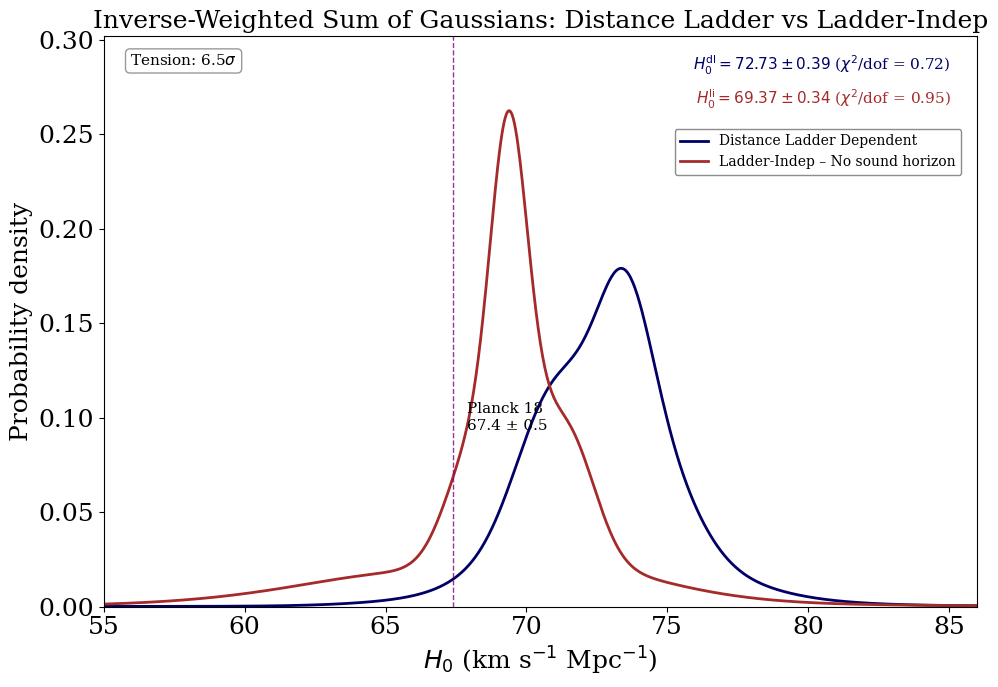

Python code for this plot:
import matplotlib.pyplot as plt
import numpy as np
from scipy.stats import norm
import re

# ==========================================
# 1. DATA
# ==========================================

# Category 1: Distance Ladder - 30 measurements
# Sorted chronologically by publication year
latex_data_ladder = r"""
1 & Huang & 2019 & 73.3 & 4.0
2 & de Jaeger & 2020 & 75.8 & 5.1
3 & Kourkchi & 2020 & 76.0 & 2.5
4 & Khetan & 2021 & 70.50 & 4.13
5 & Blakeslee & 2021 & 73.3 & 2.5
6 & Freedman & 2021 & 69.8 & 1.7
7 & Dhawan & 2022 & 76.94 & 6.4
8 & Kenworthy & 2022 & 73.1 & 2.5
9 & Dhawan & 2022 & 70.92 & 1.88
10 & Dhawan & 2022 & 74.82 & 1.28
11 & Scolnic & 2023 & 73.22 & 2.06
12 & de Jaeger & 2023 & 74.1 & 8.0
13 & Uddin & 2023 & 71.76 & 1.32
14 & Uddin & 2023 & 73.22 & 1.45
15 & Huang & 2023 & 72.37 & 2.97
16 & Li & 2024 & 74.7 & 3.1
17 & Chavez & 2024 & 73.1 & 2.3
18 & Boubel & 2024 & 73.3 & 4.1
19 & Lee & 2024 & 67.80 & 2.72
20 & Freedman & 2024 & 72.05 & 3.60
21 & Said & 2024 & 76.05 & 4.90
22 & Zhang & 2024 & 75.5 & 3.8
23 & Jensen & 2025 & 73.8 & 2.4
24 & Wojtak & 2025 & 70.59 & 1.15
25 & Bhardwaj & 2025 & 73.06 & 2.6
26 & Newman & 2025 & 75.3 & 2.9
27 & Riess & 2025 & 73.49 & 0.93
28 & Kudritzki & 2025 & 76.2 & 6.2
29 & Wagner & 2025 & 68 & 8
30 & Lapuente & 2025 & 72.610 & 1.685
"""

# All Ladder-Independent measurements (Categories 2 + 3 + 4 combined) - 58 measurements
# Sorted chronologically by arXiv ID
latex_data_ladder_indep = r"""
1 & Reese & 2003 & 61 & 18 & SZ effect & {0306.12345}
2 & Kuo & 2012 & 68 & 9 & Megamasers with Keplerian kinematics & {1207.7273}
3 & Gao & 2015 & 66 & 6 & Megamasers with Keplerian kinematics & {1511.08311}
4 & Wu & 2021 & 68.81 & ^{+4.99}_{-4.33} & Localized FRBs & {2108.00581}
5 & Abbot & 2021 & 68 & ^{+8}_{-6} & Standard sirens & {2111.03604}
6 & Philcox & 2021 & 64.8 & ^{+2.2}_{-2.5} & Standard ruler at matter-radiation equality & {2111.03604}
7 & Bulla & 2022 & 69.6 & 5.5 & Standard sirens & {2205.09145}
8 & Zhang & 2022 & 65.9 & ^{+3.0}_{-2.9} & Cosmic Chronometers + HII galaxies & {2208.03960}
9 & Shajib & 2023 & 77.1 & ^{+7.3}_{-7.1} & TD Cosmography & {2301.02656}
10 & Napier & 2023 & 74.1 & 8.0 & TD Cosmography & {2301.11240}
11 & Du & 2023 & 71.5 & ^{+4.4}_{-3.0} & Time-delay galaxy lenses + GRBs (model-independent) & {2302.13887}
12 & Kelly & 2023 & 66.6 & ^{+4.1}_{-3.3} & TD Cosmography SN Refsdal & {2305.06367}
13 & Palmese & 2023 & 75.46 & ^{+5.34}_{-5.39} & Standard Siren GW170817 + afterglow & {2305.19914}
14 & Sneppen & 2023 & 67.0 & 3.6 & EPM + Kilonovae & {2306.12468}
15 & Dominguez & 2023 & 61.9 & ^{+2.9}_{-2.4} & Gamma-ray attenuation & {2306.09878}
16 & Gao & 2023 & 65.5 & ^{+6.4}_{-5.4} & Fast Radio Bursts + SNe Ia & {2307.08285}
17 & Moresco & 2023 & 66.7 & 5.3 & Cosmic Chronometers & {2307.09501}
18 & Liu & 2023 & 59.1 & ^{+3.6}_{-3.5} & Cluster lensed quasar + TD & {2307.14833}
19 & Fung & 2023 & 86 & ^{+55}_{-46} & Pure GW NSBH (NS mass function) & {2308.02440}
20 & Liu & 2023 & 72.9 & ^{+2.0}_{-2.3} & Strong lensing + SNe Ia Gaussian process & {2309.13608}
21 & Martinez & 2023 & 74 & ^{+9}_{-13} & TD cosmography & {2309.14776}
22 & Alfradique & 2023 & 68.84 & ^{+15.51}_{-7.74} & Dark sirens LIGO/Virgo & {2310.13695}
23 & Colaco & 2023 & 67.22 & 6.07 & SZ + X-ray + SNe Ia & {2310.18711}
24 & Ballard & 2023 & 85.4 & ^{+29.1}_{-33.9} & Dark siren GW190412 & {2311.13062}
25 & Grillo & 2024 & 66.2 & ^{+3.5}_{-3.2} & Lensing TD HFF & {2401.10980}
26 & Li & 2024 & 66.3 & ^{+3.8}_{-3.6} & Lensed SNe Ia Refsdal (GP, model-independent) & {2401.12052}
27 & Pascale & 2024 & 71.8 & ^{+9.2}_{-8.1} & TD Lensed SNe Ia H0pe (JWST) & {2403.18902}
28 & Hernandez & 2024 & 73.0 & ^{+13.7}_{-7.7} & GW Standard sirens GWTC-3 (assuming LCDM) & {2404.02522}
29 & Bom & 2024 & 70.4 & ^{+13.6}_{-11.7} & GW Standard sirens + Kilonovae O4a & {2404.16092}
30 & Gonzalez & 2024 & 72.7 & ^{+6.3}_{-5.6} & fgas + SNe Ia + CDDR & {2405.13665}
31 & Pogosian & 2024 & 69.37 & 0.65 & BAO-DESI Data (No sound horizon) & {2405.20306}
32 & Pogosian & 2024 & 68.05 & 0.94 & BAO pre-DESI Data (No sound horizon) & {2405.20306}
33 & TDCOSMO XVI & 2024 & 65 & ^{+23}_{-14} & TD COSMO WGD2038 & {2406.02683}
34 & Gao & 2024 & 68.81 & 5.64 & Non-localized FRBs + systematics & {2410.03994}
35 & Jaiswal & 2025 & 66.9 & ^{+10.6}_{-2.1} & FRADO Model + NGC 5548 & {2410.03597}
36 & Li & 2024 & 66 & 5 & Lensing Bias Correction TDCOSMO IV & {2410.16171}
37 & Yang & 2024 & 74.0 & ^{+7.5}_{-7.2} & FRBs with Scattering & {2411.02249}
38 & Vogl & 2024 & 74.9 & 2.7 & SNe II (Tailored EPM) & {2411.04968}
39 & Piratova-Moreno & 2025 & 65.1 & 7.4 & FRBs (MLE) & {2502.08509}
40 & Barua & 2025 & 73.5 & ^{+3}_{-2.9} & MCP (LCDM angular diameter distance) & {2502.11998}
41 & Song & 2025 & 70.40 & ^{+8.03}_{-5.60} & Combined GW + SGL distance calibration & {2503.10346}
42 & Zhang & 2024 & 75 & 30 & FRB persistent radio sources & {2504.13132}
43 & Gao & 2025 & 86.18 & ^{+18.03}_{-14.99} & FRBs RM-PRS correlation & {2504.15119}
44 & Beirnaert & 2025 & 79 & 9 & GW Dark Sirens (averaged) & {2505.14077}
45 & Bahr-Kalus & 2025 & 74.0 & ^{+7.2}_{-3.5} & DESI Turnover Scale + BAO & {2505.16153}
46 & Bahr-Kalus & 2025 & 65.2 & ^{+4.9}_{-6.2} & DESI Turnover Scale + SNe & {2505.16154}
47 & Colaco & 2025 & 70.55 & 7.44 & Lensing + SNe (joint) & {2505.17262}
48 & Birrer & 2025 & 71.6 & ^{+3.9}_{-3.3} & TDCOSMO 2025 strong lensing & {2506.03023}
49 & Loubser & 2025 & 54.6 & 26.3 & Cosmic chronometers & {2506.03836}
50 & Liu & 2025 & 66.0 & 4.3 & Strong gravitational lensing (JWST improved) & {2509.09979}
51 & Pierel & 2025 & 66.9 & ^{+11.2}_{-8.1} & SN Encore time delays & {2509.12301}
52 & Du & 2025 & 71.59 & 0.94 & inverse dl MAPAge & {2510.26355}
53 & Favale & 2025 & 68.8 & 3.0 & Cosmic Chronometers & {2511.19332}
54 & Garcia & 2025 & 70.03 & 0.97 &  DESI + APS + DES 3×2pt (No sound horizon & {2509.16202}
55 & Zaborowski & 2025 & 70.8 & ^{+2.0}_{-2.2} & DESI Turnover scale+ θ* & {2510.19149}
56 & Krolewski & 2025 & 69.0 & 2.5 & DESI DR1 Densities + CMB (no sound horizon) & {2511.23432}
57 & Paic & 2025 & 64.2 & ^{+5.8}_{-5.0} & Strong lensing (doubly lensed quasar) & {2512.03178}
58 & Oliveira & 2026 & 67.9 & ^{+4.4}_{-4.3} WL/GC + GW sirens & {2601.04774}
"""

# ==========================================
# 2. PARSING LOGIC
# ==========================================
def parse_latex_table(raw_data):
    parsed_data = []
    lines = raw_data.strip().split('\n')
    
    for line in lines:
        clean = line.strip()
        if not clean or clean.startswith('%'):
            continue
        
        parts = [p.strip() for p in clean.split('&')]
        if len(parts) < 5:
            continue
        
        try:
            h0 = float(parts[3])
            err_str = parts[4]
            
            asym_match = re.search(r'\^\{\+?([\d\.]+)\}_\{-?([\d\.]+)\}', err_str)
            if asym_match:
                e_plus = float(asym_match.group(1))
                e_minus = float(asym_match.group(2))
                err = np.sqrt((e_plus**2 + e_minus**2) / 2.0)
            else:
                val_match = re.search(r'[\d\.]+', err_str)
                if val_match:
                    err = float(val_match.group())
                else:
                    continue
            
            if err <= 0:
                continue
            
            parsed_data.append({'h0': h0, 'err': err})
            
        except ValueError:
            continue
    
    return parsed_data

# Run parsing
ladder_data = parse_latex_table(latex_data_ladder)
ladder_indep_data = parse_latex_table(latex_data_ladder_indep)

print(f"Parsed {len(ladder_data)} ladder measurements")
print(f"Parsed {len(ladder_indep_data)} ladder-indep measurements")

# ==========================================
# 3. STATISTICAL CALCULATIONS
# ==========================================
def get_weighted_stats(data):
    vals = np.array([d['h0'] for d in data])
    errs = np.array([d['err'] for d in data])
    weights = 1.0 / (errs**2)
    
    weighted_mean = np.sum(vals * weights) / np.sum(weights)
    weighted_err = np.sqrt(1.0 / np.sum(weights))
    
    return weighted_mean, weighted_err, vals, errs

mu_ladder, sigma_ladder, vals_ladder, errs_ladder = get_weighted_stats(ladder_data)
mu_ladder_indep, sigma_ladder_indep, vals_ladder_indep, errs_ladder_indep = get_weighted_stats(ladder_indep_data)

# Chi^2/dof
def calc_chi2_dof(vals, errs, mu):
    chi2 = np.sum(((vals - mu) / errs)**2)
    dof = len(vals) - 1
    return chi2, dof, chi2/dof

chi2_ladder, dof_ladder, chi2dof_ladder = calc_chi2_dof(vals_ladder, errs_ladder, mu_ladder)
chi2_ladder_indep, dof_ladder_indep, chi2dof_ladder_indep = calc_chi2_dof(vals_ladder_indep, errs_ladder_indep, mu_ladder_indep)

# Rounding for display
mu_ladder_r = round(mu_ladder, 2)
sigma_ladder_r = round(sigma_ladder, 2)
mu_ladder_indep_r = round(mu_ladder_indep, 2)
sigma_ladder_indep_r = round(sigma_ladder_indep, 2)
chi2dof_ladder_r = round(chi2dof_ladder, 2)
chi2dof_ladder_indep_r = round(chi2dof_ladder_indep, 2)

# Tension
delta_r = abs(mu_ladder_r - mu_ladder_indep_r)
sigma_diff_r = np.sqrt(sigma_ladder_r**2 + sigma_ladder_indep_r**2)
z_score_display = delta_r / sigma_diff_r

print(f"\n=== RESULTS ===")
print(f"Ladder: H0 = {mu_ladder_r} ± {sigma_ladder_r:.2f}")
print(f"Ladder-Indep: H0 = {mu_ladder_indep_r} ± {sigma_ladder_indep_r}")
print(f"Tension: {z_score_display:.2f}σ")

# ==========================================
# 4. PDF GENERATION
# ==========================================
x_grid = np.linspace(55, 95, 1000)

def generate_weighted_pdf(data, x):
    y_sum = np.zeros_like(x)
    for d in data:
        weight = 1.0 / (d['err']**2)
        y_sum += weight * norm.pdf(x, loc=d['h0'], scale=d['err'])
    
    area = np.trapz(y_sum, x)
    return y_sum / area

y_ladder_pdf = generate_weighted_pdf(ladder_data, x_grid)
y_ladder_indep_pdf = generate_weighted_pdf(ladder_indep_data, x_grid)

# ==========================================
# 5. PLOTTING
# ==========================================
plt.rcParams.update({
    'font.family': 'serif',
    'font.size': 11,
    'axes.labelsize': 18,
    'axes.titlesize': 18,
    'xtick.labelsize': 18,
    'ytick.labelsize': 18,
    'legend.fontsize': 18,
})

fig, ax = plt.subplots(figsize=(10, 7))

ax.plot(x_grid, y_ladder_pdf, color='#000066', lw=2, label='Distance Ladder Dependent')
ax.plot(x_grid, y_ladder_indep_pdf, color='#A52A2A', lw=2, label='Ladder-Indep – No sound horizon')

# Planck
planck_val = 67.4
planck_err = 0.5
ax.axvline(planck_val, color='purple', linestyle='--', lw=1, alpha=0.8)
ax.text(planck_val + 0.5, 0.10, f'Planck 18\n{planck_val} ± {planck_err}',
        color='black', fontsize=11, va='center')

# Annotations - top right (with formatted error values)
ax.text(0.97, 0.97, f"$H_0^{{\\mathrm{{dl}}}} = {mu_ladder_r} \\pm {sigma_ladder_r:.2f}$ ($\\chi^2$/dof = {chi2dof_ladder_r})",
        transform=ax.transAxes, ha='right', va='top', fontsize=11, color='#000066')
ax.text(0.97, 0.91, f"$H_0^{{\\mathrm{{li}}}} = {mu_ladder_indep_r} \\pm {sigma_ladder_indep_r}$ ($\\chi^2$/dof = {chi2dof_ladder_indep_r})",
        transform=ax.transAxes, ha='right', va='top', fontsize=11, color='#A52A2A')

# Legend - right side below the mean values
ax.legend(loc='upper right', bbox_to_anchor=(0.99, 0.85), frameon=True, 
          fontsize=10, framealpha=0.9, edgecolor='gray')

# Tension box - top left (tension only, without p-value)
ax.text(0.03, 0.97, f"Tension: {z_score_display:.1f}$\\sigma$", 
        transform=ax.transAxes, ha='left', va='top',
        fontsize=11, bbox=dict(boxstyle="round,pad=0.3", fc="white", ec="gray", alpha=0.8))

ax.set_xlabel(r'$H_0$ (km s$^{-1}$ Mpc$^{-1}$)')
ax.set_ylabel('Probability density')
ax.set_title(r'Inverse-Weighted Sum of Gaussians: Distance Ladder vs Ladder-Indep')
ax.set_xlim(55, 86)
ax.set_ylim(0, max(y_ladder_pdf.max(), y_ladder_indep_pdf.max()) * 1.15)

plt.tight_layout()
plt.savefig('h0_pdf_plot.png', dpi=300, bbox_inches='tight')
plt.savefig('h0_pdf_plot.pdf', bbox_inches='tight')
print("\nPlot saved to 'h0_pdf_plot.png' and 'h0_pdf_plot.pdf'")
plt.show()